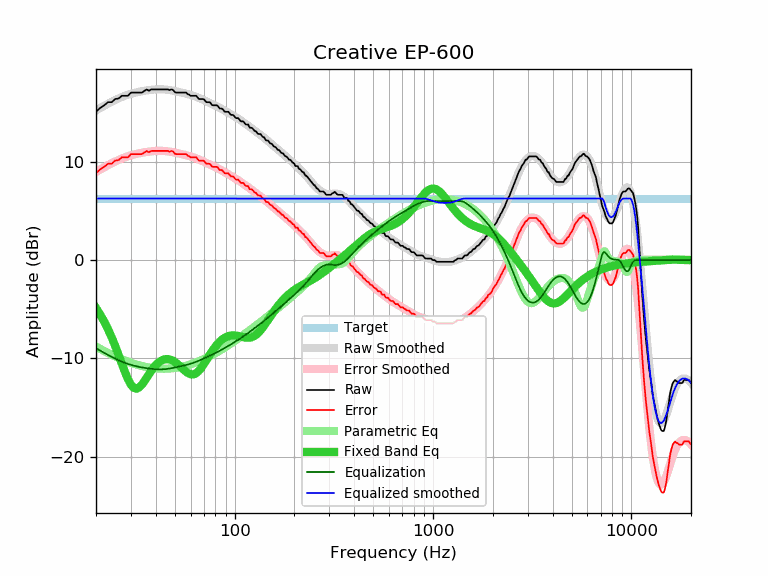

Source data for this figure (header and first rows):
frequency, raw, error, smoothed, error_smoothed, equalization, parametric_eq, equalized_raw, equalized_smoothed, target
20, 15.08, 8.82, 15.20, 8.95, -8.95, -4.87, 6.13, 6.25, 6.25
21, 15.47, 9.21, 15.45, 9.20, -9.20, -5.53, 6.27, 6.25, 6.25
22, 15.73, 9.47, 15.68, 9.43, -9.43, -6.25, 6.30, 6.25, 6.25
23, 16.05, 9.79, 15.90, 9.64, -9.64, -7.03, 6.40, 6.25, 6.25
24, 16.05, 9.79, 16.09, 9.84, -9.84, -7.86, 6.21, 6.25, 6.25
25, 16.37, 10.11, 16.27, 10.02, -10.02, -8.74, 6.35, 6.25, 6.25
26, 16.42, 10.16, 16.43, 10.18, -10.18, -9.64, 6.24, 6.25, 6.25
27, 16.70, 10.44, 16.57, 10.32, -10.32, -10.54, 6.38, 6.25, 6.25
28, 16.70, 10.44, 16.70, 10.45, -10.45, -11.38, 6.25, 6.25, 6.25
29, 16.70, 10.44, 16.81, 10.55, -10.55, -12.11, 6.14, 6.25, 6.25
30, 17.02, 10.76, 16.90, 10.65, -10.65, -12.66, 6.37, 6.25, 6.25
31, 17.02, 10.76, 16.98, 10.73, -10.73, -12.98, 6.29, 6.25, 6.25
32, 17.02, 10.76, 17.05, 10.79, -10.79, -13.07, 6.22, 6.25, 6.25
33, 17.02, 10.76, 17.11, 10.85, -10.85, -12.94, 6.16, 6.25, 6.25
34, 17.02, 10.76, 17.16, 10.90, -10.90, -12.68, 6.11, 6.25, 6.25
35, 17.18, 10.92, 17.20, 10.95, -10.95, -12.33, 6.23, 6.25, 6.25
36, 17.34, 11.08, 17.24, 10.99, -10.99, -11.95, 6.35, 6.25, 6.25
37, 17.21, 10.95, 17.27, 11.02, -11.02, -11.58, 6.18, 6.25, 6.25
38, 17.35, 11.09, 17.30, 11.05, -11.05, -11.24, 6.30, 6.25, 6.25
39, 17.35, 11.09, 17.33, 11.07, -11.07, -10.94, 6.27, 6.25, 6.25
40, 17.35, 11.09, 17.34, 11.09, -11.09, -10.68, 6.26, 6.25, 6.25
41, 17.35, 11.09, 17.35, 11.10, -11.10, -10.47, 6.25, 6.25, 6.25
42, 17.35, 11.09, 17.36, 11.10, -11.10, -10.30, 6.24, 6.25, 6.25
43, 17.35, 11.09, 17.35, 11.10, -11.10, -10.18, 6.25, 6.25, 6.25
44, 17.35, 11.09, 17.34, 11.09, -11.09, -10.11, 6.26, 6.25, 6.25
45, 17.35, 11.09, 17.33, 11.07, -11.07, -10.07, 6.27, 6.25, 6.25
46, 17.35, 11.09, 17.30, 11.05, -11.05, -10.07, 6.30, 6.25, 6.25
47, 17.27, 11.01, 17.27, 11.02, -11.02, -10.10, 6.25, 6.25, 6.25
48, 17.35, 11.09, 17.24, 10.99, -10.99, -10.16, 6.36, 6.25, 6.25
49, 17.28, 11.02, 17.21, 10.95, -10.95, -10.25, 6.32, 6.25, 6.25
50, 17.06, 10.80, 17.17, 10.92, -10.92, -10.36, 6.14, 6.25, 6.25
51, 17.02, 10.76, 17.13, 10.88, -10.88, -10.49, 6.14, 6.25, 6.25
52, 17.02, 10.76, 17.10, 10.84, -10.84, -10.63, 6.17, 6.25, 6.25
53, 17.02, 10.76, 17.06, 10.81, -10.81, -10.78, 6.21, 6.25, 6.25
54, 17.02, 10.76, 17.02, 10.77, -10.77, -10.93, 6.25, 6.25, 6.25
55, 17.02, 10.76, 16.98, 10.73, -10.73, -11.08, 6.29, 6.25, 6.25
56, 17.02, 10.76, 16.95, 10.69, -10.69, -11.22, 6.32, 6.25, 6.25
57, 17.02, 10.76, 16.91, 10.65, -10.65, -11.35, 6.36, 6.25, 6.25
58, 16.86, 10.60, 16.87, 10.61, -10.61, -11.46, 6.24, 6.25, 6.25
59, 16.81, 10.55, 16.83, 10.57, -10.57, -11.54, 6.23, 6.25, 6.25
60, 16.70, 10.44, 16.78, 10.53, -10.53, -11.60, 6.17, 6.25, 6.25
61, 16.70, 10.44, 16.74, 10.48, -10.48, -11.62, 6.21, 6.25, 6.25
62, 16.70, 10.44, 16.69, 10.44, -10.44, -11.61, 6.26, 6.25, 6.25
63, 16.70, 10.44, 16.64, 10.39, -10.39, -11.56, 6.31, 6.25, 6.25
64, 16.70, 10.44, 16.59, 10.33, -10.33, -11.49, 6.36, 6.25, 6.25
65, 16.53, 10.27, 16.53, 10.28, -10.28, -11.38, 6.25, 6.25, 6.25
66, 16.37, 10.11, 16.48, 10.23, -10.23, -11.25, 6.14, 6.25, 6.25
67, 16.37, 10.11, 16.42, 10.17, -10.17, -11.10, 6.20, 6.25, 6.25
68, 16.37, 10.11, 16.36, 10.11, -10.11, -10.93, 6.26, 6.25, 6.25
69, 16.37, 10.11, 16.31, 10.05, -10.05, -10.75, 6.31, 6.25, 6.25
70, 16.34, 10.08, 16.25, 9.99, -9.99, -10.56, 6.34, 6.25, 6.25
71, 16.18, 9.92, 16.19, 9.94, -9.94, -10.37, 6.24, 6.25, 6.25
72, 16.05, 9.79, 16.13, 9.88, -9.88, -10.17, 6.17, 6.25, 6.25
73, 16.05, 9.79, 16.07, 9.82, -9.82, -9.98, 6.23, 6.25, 6.25
74, 16.05, 9.79, 16.02, 9.76, -9.76, -9.79, 6.28, 6.25, 6.25
75, 16.04, 9.78, 15.96, 9.71, -9.71, -9.60, 6.33, 6.25, 6.25
76, 15.89, 9.63, 15.91, 9.65, -9.65, -9.42, 6.23, 6.25, 6.25
77, 15.75, 9.49, 15.85, 9.60, -9.60, -9.25, 6.15, 6.25, 6.25
78, 15.73, 9.47, 15.80, 9.55, -9.55, -9.09, 6.18, 6.25, 6.25
79, 15.73, 9.47, 15.75, 9.49, -9.49, -8.93, 6.23, 6.25, 6.25
... 553 more rows
